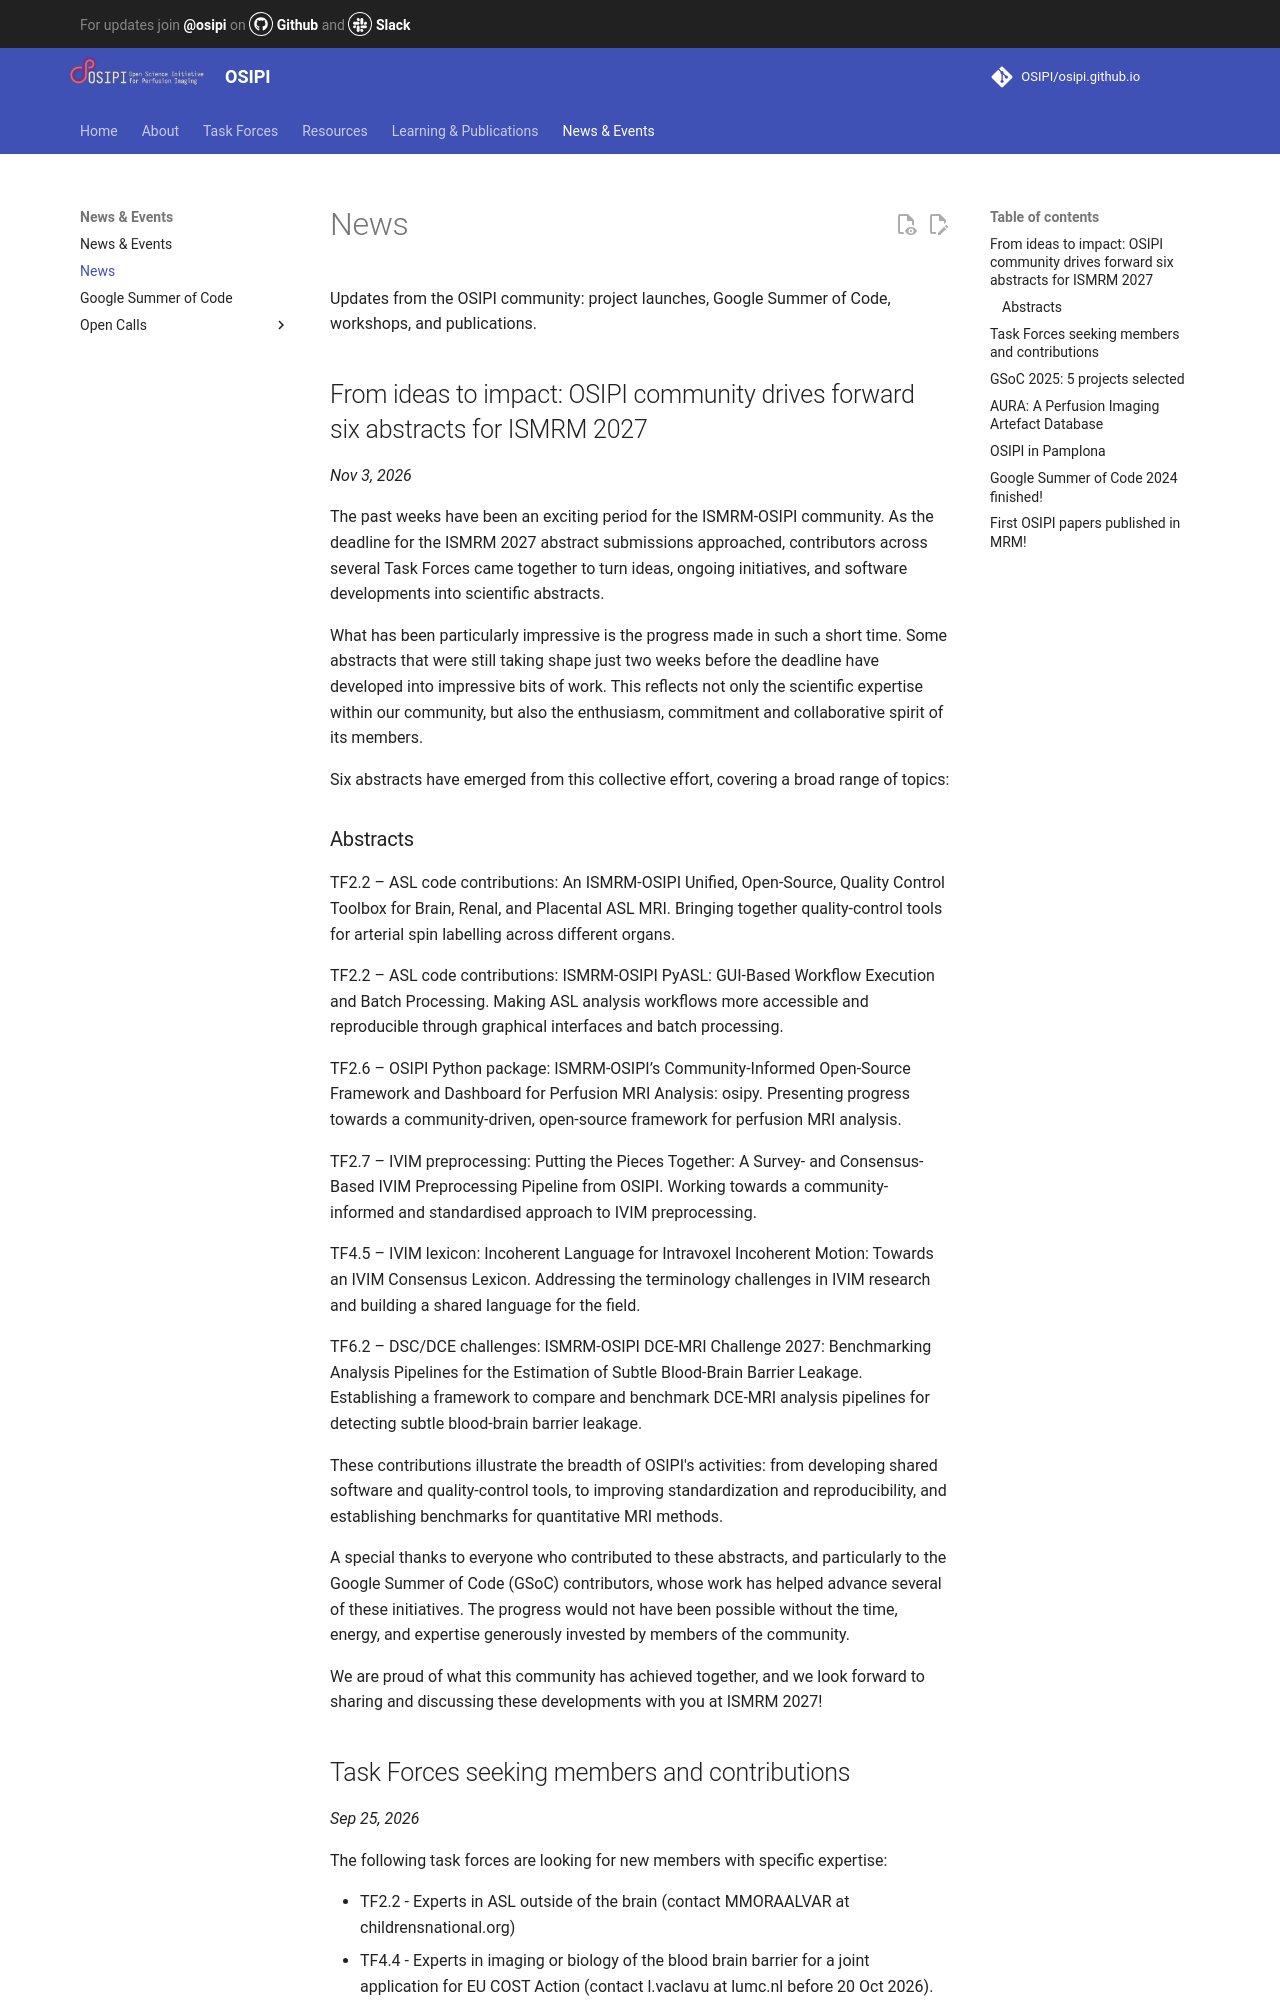

repository: OSIPI/osipi.github.io · page: news/index.html · generator: mkdocs

# News

Updates from the OSIPI community: project launches, Google Summer of Code, workshops, and publications.

## From ideas to impact: OSIPI community drives forward six abstracts for ISMRM 2027

*Nov 3, 2026*

The past weeks have been an exciting period for the ISMRM-OSIPI community. As the deadline for the ISMRM 2027 abstract submissions approached, contributors across several Task Forces came together to turn ideas, ongoing initiatives, and software developments into scientific abstracts.

What has been particularly impressive is the progress made in such a short time. Some abstracts that were still taking shape just two weeks before the deadline have developed into impressive bits of work. This reflects not only the scientific expertise within our community, but also the enthusiasm, commitment and collaborative spirit of its members.

Six abstracts have emerged from this collective effort, covering a broad range of topics:

### Abstracts

TF2.2 – ASL code contributions: An ISMRM-OSIPI Unified, Open-Source, Quality Control Toolbox for Brain, Renal, and Placental ASL MRI. Bringing together quality-control tools for arterial spin labelling across different organs.

TF2.2 – ASL code contributions: ISMRM-OSIPI PyASL: GUI-Based Workflow Execution and Batch Processing. Making ASL analysis workflows more accessible and reproducible through graphical interfaces and batch processing.

TF2.6 – OSIPI Python package: ISMRM-OSIPI’s Community-Informed Open-Source Framework and Dashboard for Perfusion MRI Analysis: osipy. Presenting progress towards a community-driven, open-source framework for perfusion MRI analysis.

TF2.7 – IVIM preprocessing: Putting the Pieces Together: A Survey- and Consensus-Based IVIM Preprocessing Pipeline from OSIPI. Working towards a community-informed and standardised approach to IVIM preprocessing.

TF4.5 – IVIM lexicon: Incoherent Language for Intravoxel Incoherent Motion: Towards an IVIM Consensus Lexicon. Addressing the terminology challenges in IVIM research and building a shared language for the field.

TF6.2 – DSC/DCE challenges: ISMRM-OSIPI DCE-MRI Challenge 2027: Benchmarking Analysis Pipelines for the Estimation of Subtle Blood-Brain Barrier Leakage. Establishing a framework to compare and benchmark DCE-MRI analysis pipelines for detecting subtle blood-brain barrier leakage.

These contributions illustrate the breadth of OSIPI's activities: from developing shared software and quality-control tools, to improving standardization and reproducibility, and establishing benchmarks for quantitative MRI methods.

A special thanks to everyone who contributed to these abstracts, and particularly to the Google Summer of Code (GSoC) contributors, whose work has helped advance several of these initiatives. The progress would not have been possible without the time, energy, and expertise generously invested by members of the community.

We are proud of what this community has achieved together, and we look forward to sharing and discussing these developments  with you at ISMRM 2027!
